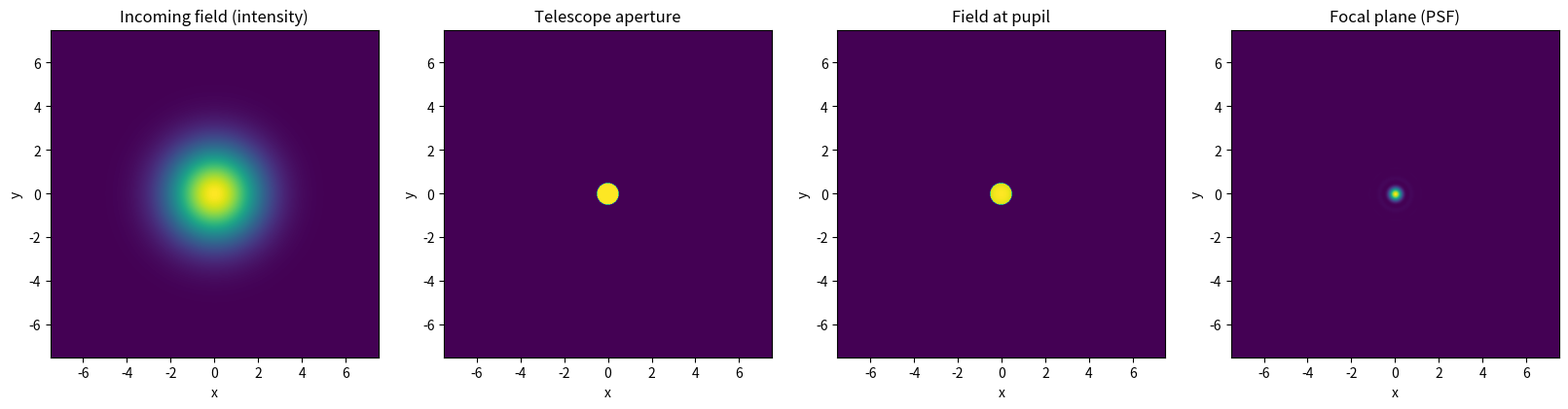
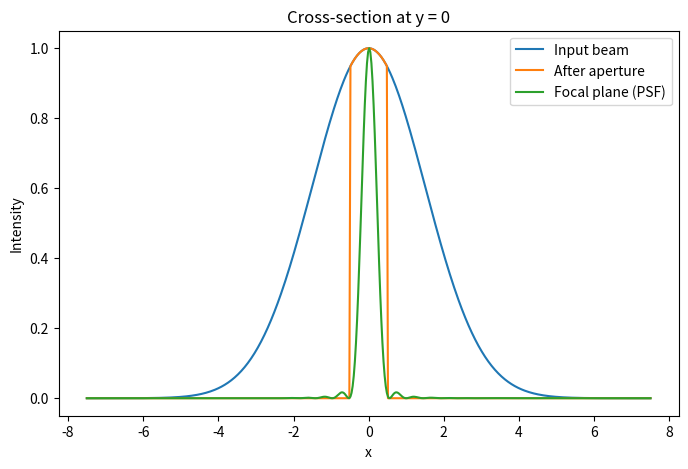

Source code (Python) for these figures, in order:
import numpy as np
from matplotlib import pyplot as plt

""" GRID + PHYSICAL PARAMETERS """

# Grid parameters
N = 512          # grid resolution
L = 15            # simulation window width
dx = L / N           # grid sapcing

# grid definition
x = np.linspace(-L/2, L/2, N)
y = np.linspace(-L/2, L/2, N)
X, Y = np.meshgrid(x, y)

# Wavelength
lambd = 500e-9       # 500 nm (green light)

""" INPUT FIELD """

# We assume the incoming field is Gaussian
# after atmosphere+propagation

beam_waist = L/5

E_in = np.exp(-(X**2 + Y**2) / beam_waist**2)



""" TELESCOPE MODEL """

# Telescope parameters
D = 1.0   # diameter of telescope aperture in meters

# Aperture (pupil function)
# Telescope mirror = circular mask

R = np.sqrt(X**2 + Y**2) #conversion from cartesian coords to radial coords

aperture = np.zeros_like(R) #array for values representing light or lack of it
aperture[R <= D/2] = 1 #this makes aperture circular, light is only in this radius D/2

# Field after telescope pupil
E_pupil = E_in * aperture #this 'clips' the field so it's visible only in the limits of aperutre


# Focusing (Fourier transform)
# A lens performs a Fourier transform

E_focal = np.fft.fftshift(np.fft.fft2(np.fft.fftshift(E_pupil))) #how lens changes light distribution to
#an image in focal plane
#first shift is to place (0,0) point in the center instead of in the corner
#second is fourier transform by the lense
#third shift back
#the image of a point source is the fourier transform of the aperture

# Intensity in focal plane (PSF)
#point spread function: image produced by optical system of a single point source
#PSF width ~ lambda/D
I_focal = np.abs(E_focal)**2 #detectors measure intensity not E field and I=|E|^2

# Normalize for visualization
I_focal = I_focal / np.max(I_focal)
#rescaling so peak=1

""" OPTICAL FIBER COUPLING """

# Fiber mode (Gaussian profile)
#optical fiber mode: in a fiber light forms stable electromagnetic pattern (mode)
#in a single-mode fiber he only mode that propagates is fundamental
#single mode fiber removes turbulence distortions, aberrations and gives stable phase reference
#in astronomy enables precision measurements
#fundamental mode: maximum intensity in the center, smooth decay outward
w_fiber = 0.2
#w_fiber controls how wide the light distribution is inside the fiber
#w_fiber should be around PSF width

fiber_mode = np.exp(-(X**2 + Y**2) / w_fiber**2)
#models fundamental mode of a single-mode fiber which is ~gaussian
#exp creates max at the center and smooth decay outward, E field distribution the fiber accepts

# Normalize fiber mode
fiber_mode = fiber_mode / np.sqrt(np.sum(np.abs(fiber_mode)**2))
#normalization because coupling efficiency depends on relative shape not absolute power
#coupling efficiency: measures how much optical power from one field successfully transfers into another mode


# Normalize focal field
E_focal_norm = E_focal / np.sqrt(np.sum(np.abs(E_focal)**2))
#normalizing E focal field so it's comparable with fiber_mode


# Overlap integral (coupling efficiency)
overlap = np.sum(E_focal_norm * np.conj(fiber_mode))
#measures how well incoming field matches fiber mode in amplitude and phase



eta = np.abs(overlap)**2
#fraction of optical power that enters the fiber

#this part determines how much of incoming light is actually going into the fiber
#size matching: w_fiber
#shape matching: gaussian vs psf
#phase matching: abserrations reduce coupling


print("Fiber coupling efficiency =", eta)

""" PLOTS """

fig, axis = plt.subplots(1, 4, figsize=(20, 5))

# Input field
axis[0].imshow(np.abs(E_in)**2, extent=[x.min(), x.max(), y.min(), y.max()])
axis[0].set_title("Incoming field (intensity)")
axis[0].set(xlabel="x", ylabel="y")
#light before it enters the telescope (plane wave-star, distorted wavefromt-turbulence)

# Aperture
axis[1].imshow(aperture, extent=[x.min(), x.max(), y.min(), y.max()])
axis[1].set_title("Telescope aperture")
axis[1].set(xlabel="x", ylabel="y")
#this shows the pupil, where the light is allowed to come through
#shapes the final image (PSF, aperture determines diffraction)

# Field at pupil
axis[2].imshow(np.abs(E_pupil)**2, extent=[x.min(), x.max(), y.min(), y.max()])
axis[2].set_title("Field at pupil")
axis[2].set(xlabel="x", ylabel="y")
#light in the telescope after aperture is applied
#incoming wave is clipped, possibly carrying phase distortions

# Focal plane (PSF)
axis[3].imshow(I_focal, extent=[x.min(), x.max(), y.min(), y.max()])
axis[3].set_title("Focal plane (PSF)")
axis[3].set(xlabel="x", ylabel="y")
#image formed by the telescope, psf is the fourier transform of the pupil field

plt.show()

""" CROSS-SECTION """
#this takes 2D optical field and makes it 1D slice to show
#how light profile evolves along one line


# finding middle row of the 2D grid (y = 0 → middle row)
center_index = N // 2

# Cross-sections
input_cross = np.abs(E_in[center_index, :])**2
#intensity profile of the incoming beam along x; shows beam width, uniformity or distortions
pupil_cross = np.abs(E_pupil[center_index, :])**2
#same slice but after aperture
focal_cross = I_focal[center_index, :]
#cross-section of the PSF

# Plot cross-sections
plt.figure(figsize=(8, 5))

plt.plot(x, input_cross, label="Input beam")
plt.plot(x, pupil_cross, label="After aperture")
plt.plot(x, focal_cross, label="Focal plane (PSF)")

plt.xlabel("x")
plt.ylabel("Intensity")
plt.title("Cross-section at y = 0")
plt.legend()


plt.show()
